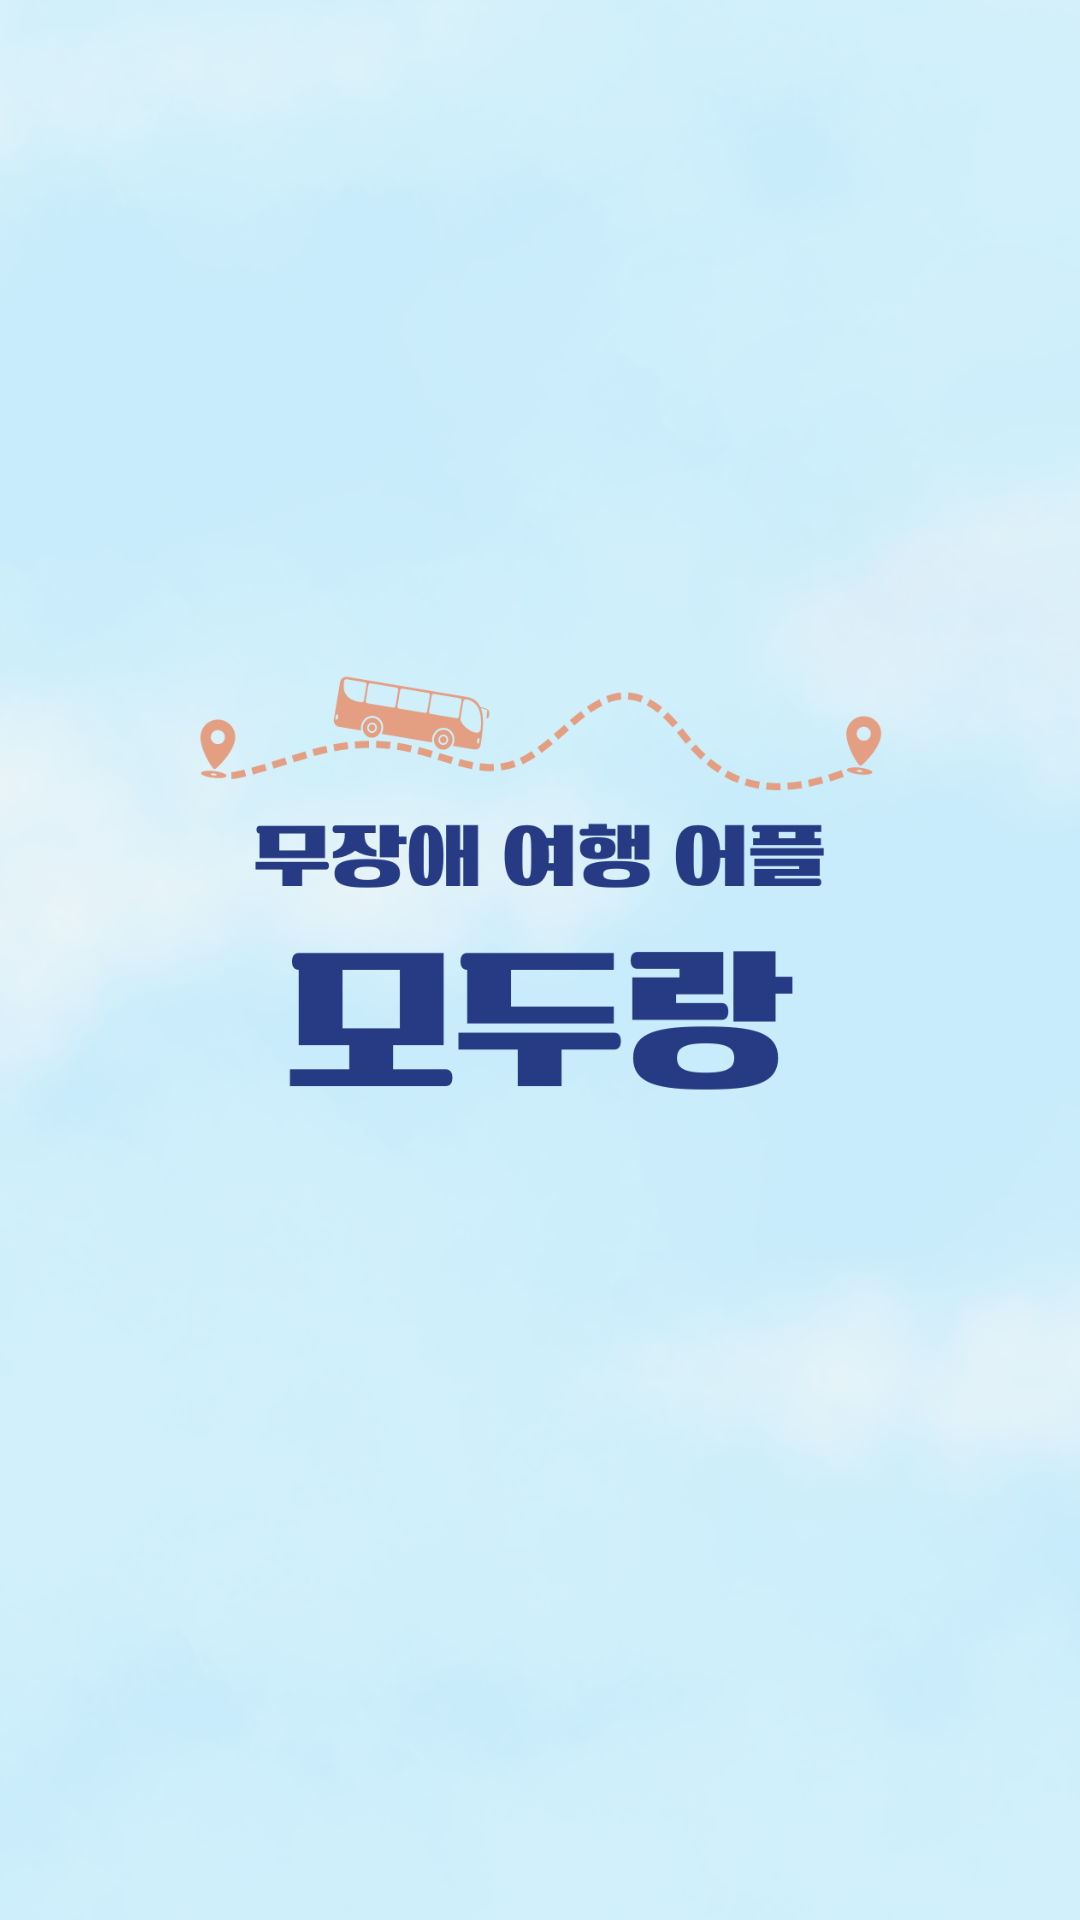

Layout XML and referenced resources for this Android screen:
<!-- AndroidManifest.xml: activity theme Theme.Design.NoActionBar -->
<!-- res/layout/activity_splash.xml -->
<?xml version="1.0" encoding="utf-8"?>
<LinearLayout xmlns:android="http://schemas.android.com/apk/res/android"
    xmlns:app="http://schemas.android.com/apk/res-auto"
    xmlns:tools="http://schemas.android.com/tools"

    android:layout_width="match_parent"
    android:layout_height="match_parent"
    android:orientation="vertical"
    tools:context=".SplashActivity">

    <ImageView
        android:layout_width="match_parent"
        android:layout_height="match_parent"
        android:id="@+id/splash_imageView"
        android:scaleType="centerCrop"

        android:contentDescription="@null"
        android:src="@drawable/modurang" />

</LinearLayout>
<!-- resources referenced by this layout -->
<resources>
  <!-- drawable modurang: png bitmap (drawable, 541105 bytes) -->
</resources>
